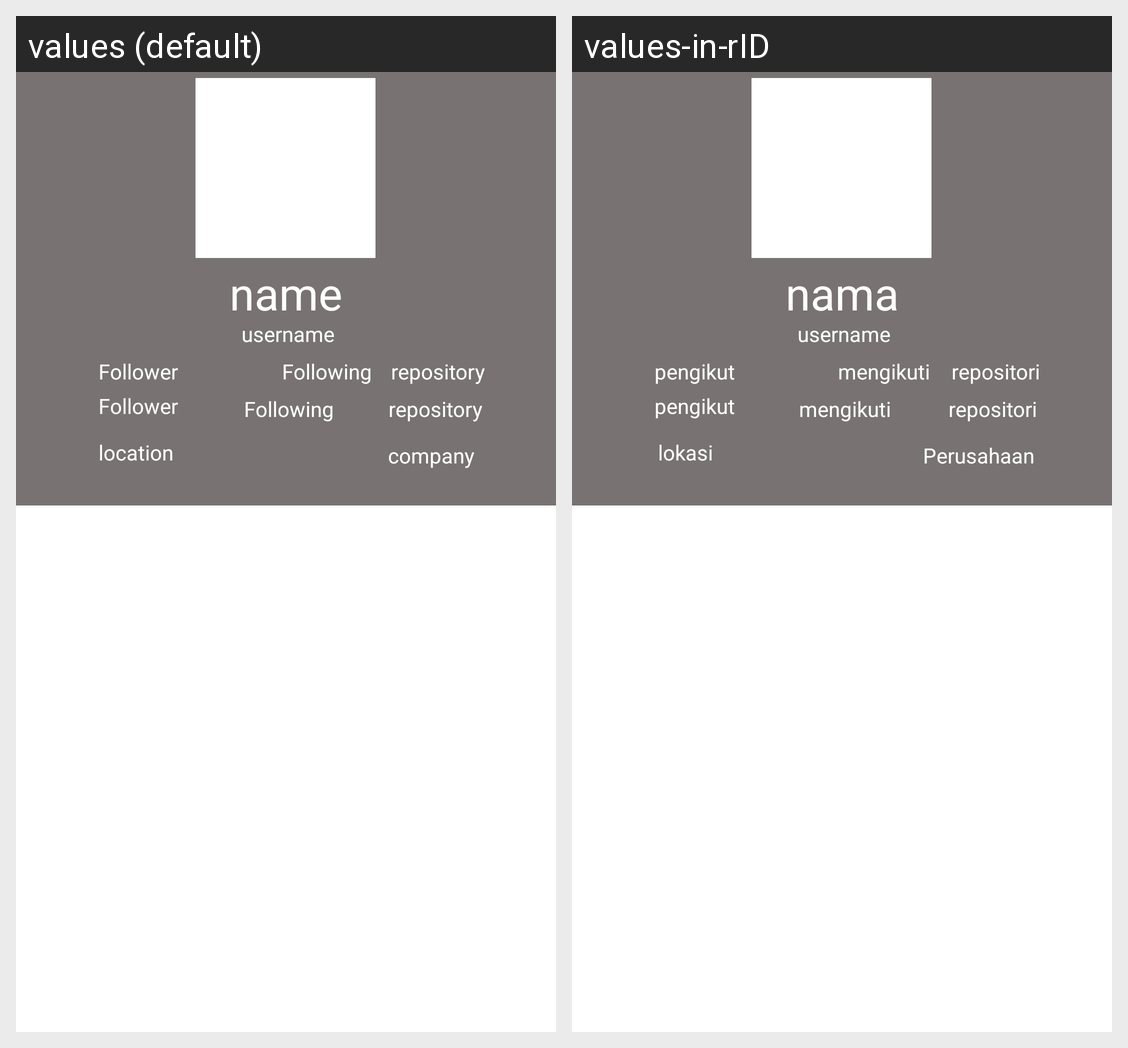

The Android screen above is rendered under two locales of the same app. Produce the string resources it draws, with the default and per-locale values.
Android screen res/layout/activity_detail_user.xml rendered under 2 locales, left to right: values (default), values-in-rID. Device: Nexus 5 (rendered at 1080×1920; each locale shown at half size, 540×960, under a caption strip naming it); theme Theme.MyDicodingSubmission2.
Strings drawn on this screen, with the default value and each locale's value (text and hints the layout hard-codes, and strings that could not be matched under every locale, appear in the picture but are not listed):

name
  values: name
  values-in-rID: nama

username
  values: username
  values-in-rID: username

follower
  values: Follower
  values-in-rID: pengikut

following
  values: Following
  values-in-rID: mengikuti

location
  values: location
  values-in-rID: lokasi

repos
  values: repository
  values-in-rID: repositori

company
  values: company
  values-in-rID: Perusahaan
